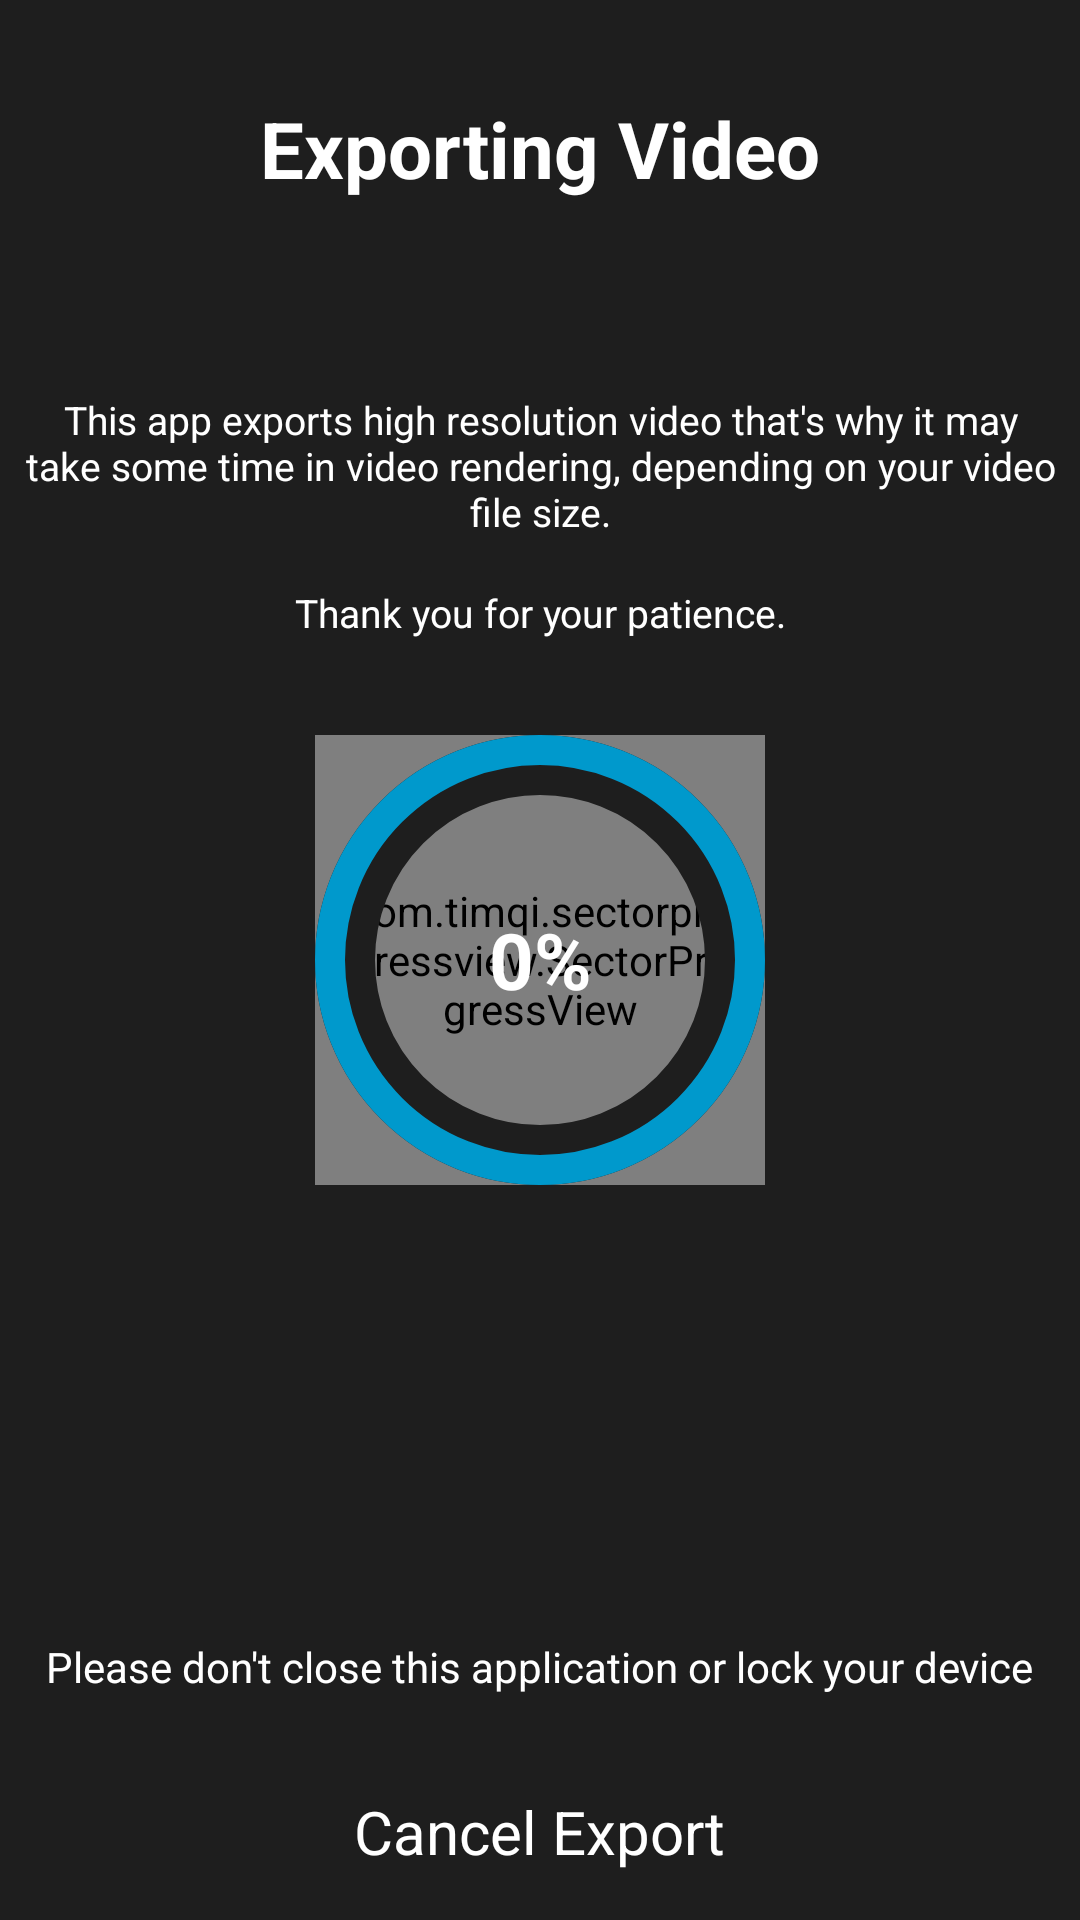

Produce the Android XML layout that renders to this screen, including the resource entries it uses.
<!-- AndroidManifest.xml: application theme AppTheme -->
<!-- res/layout/video_cutting_progress_dialog.xml -->
<?xml version="1.0" encoding="utf-8"?>
<RelativeLayout
    xmlns:android="http://schemas.android.com/apk/res/android"
    xmlns:app="http://schemas.android.com/apk/res-auto"
    android:layout_height="match_parent"
    android:background="@color/white_translucent"
    android:layout_width="match_parent">

    <androidx.constraintlayout.widget.ConstraintLayout
        android:layout_width="match_parent"
        android:layout_height="match_parent"
        android:gravity="center"
        android:background="@color/backgroundColor"
        android:orientation="vertical">

        <TextView
            android:id="@+id/titleText"
            android:layout_width="wrap_content"
            android:layout_height="wrap_content"
            android:layout_gravity="center"
            android:textColor="@android:color/white"
            android:layout_marginTop="32dp"
            android:text="Exporting Video"
            android:textSize="26sp"
            android:textStyle="bold"
            app:layout_constraintEnd_toEndOf="parent"
            app:layout_constraintHorizontal_bias="0.5"
            app:layout_constraintStart_toStartOf="parent"
            app:layout_constraintTop_toTopOf="parent"
            app:layout_constraintVertical_chainStyle="packed" />

        <com.timqi.sectorprogressview.SectorProgressView
            android:id="@+id/progressBar"
            android:layout_width="150dp"
            android:layout_height="150dp"
            android:background="@drawable/circle_with_border"
            android:padding="8dp"
            app:bgColor="@android:color/holo_blue_dark"
            app:fgColor="@color/backgroundColor"
            app:layout_constraintBottom_toBottomOf="parent"
            app:layout_constraintEnd_toEndOf="parent"
            app:layout_constraintStart_toStartOf="parent"
            app:layout_constraintTop_toTopOf="parent" />

        <FrameLayout
            android:layout_width="0dp"
            android:layout_height="0dp"
            android:background="@drawable/circle_with_border"
            app:layout_constraintBottom_toBottomOf="@+id/progressBar"
            app:layout_constraintEnd_toEndOf="@+id/progressBar"
            app:layout_constraintStart_toStartOf="@+id/progressBar"
            app:layout_constraintTop_toTopOf="@+id/progressBar">
        </FrameLayout>


        <TextView
            android:id="@+id/textView17"
            android:layout_width="match_parent"
            android:layout_height="wrap_content"
            android:layout_marginStart="8dp"
            android:layout_marginTop="64dp"
            android:layout_marginEnd="8dp"
            android:gravity="center"
            android:text="@string/editing_text"
            android:textAlignment="center"
            android:textColor="@android:color/white"
            android:textSize="13sp"
            app:layout_constraintEnd_toEndOf="parent"
            app:layout_constraintHorizontal_bias="0.0"
            app:layout_constraintStart_toStartOf="parent"
            app:layout_constraintTop_toBottomOf="@+id/titleText" />

        <TextView
            android:id="@+id/textView18"
            android:layout_width="250dp"
            android:layout_height="wrap_content"
            android:layout_marginTop="16dp"
            android:gravity="center"
            android:textSize="13sp"
            android:textColor="@android:color/white"
            android:text="Thank you for your patience."
            android:textAlignment="center"
            app:layout_constraintEnd_toEndOf="parent"
            app:layout_constraintHorizontal_bias="0.5"
            app:layout_constraintStart_toStartOf="parent"
            app:layout_constraintTop_toBottomOf="@+id/textView17" />

        <TextView
            android:id="@+id/cancelButton"
            android:layout_width="wrap_content"
            android:layout_height="wrap_content"
            android:layout_gravity="center"
            android:layout_marginBottom="16dp"
            android:text="Cancel Export"
            android:textColor="@android:color/white"
            android:textSize="20sp"
            app:layout_constraintBottom_toBottomOf="parent"
            app:layout_constraintEnd_toEndOf="parent"
            app:layout_constraintHorizontal_bias="0.5"
            app:layout_constraintStart_toStartOf="parent" />

        <TextView
            android:id="@+id/textView19"
            android:layout_width="wrap_content"
            android:layout_height="wrap_content"
            android:layout_marginBottom="32dp"
            android:textColor="@android:color/white"
            android:text="Please don't close this application or lock your device"
            app:layout_constraintBottom_toTopOf="@+id/cancelButton"
            app:layout_constraintEnd_toEndOf="parent"
            app:layout_constraintStart_toStartOf="parent" />

        <TextView
            android:id="@+id/percentText"
            android:layout_width="0dp"
            android:layout_height="0dp"
            android:gravity="center"
            android:text="0%"
            android:textAlignment="center"
            android:textColor="@android:color/white"
            android:textSize="26sp"
            android:textStyle="bold"
            app:layout_constraintBottom_toBottomOf="parent"
            app:layout_constraintEnd_toEndOf="parent"
            app:layout_constraintStart_toStartOf="parent"
            app:layout_constraintTop_toTopOf="parent" />


    </androidx.constraintlayout.widget.ConstraintLayout>

</RelativeLayout>
<!-- resources referenced by this layout -->
<resources>
  <color name="backgroundColor">#1E1E1E</color>
  <!-- drawable circle_with_border (drawable) -->
  <?xml version="1.0" encoding="utf-8"?>
  <layer-list xmlns:android="http://schemas.android.com/apk/res/android">
      <item>
          <shape android:shape="oval">
              <stroke
                  android:width="20dp"
                  android:color="@color/backgroundColor" />
          </shape>
      </item>
      <item>
          <shape android:shape="oval">
              <stroke
                  android:width="10dp"
                  android:color="@android:color/holo_blue_dark" />
          </shape>
      </item>
  </layer-list>
  <string name="editing_text">This app exports high resolution video that\'s why it may take some time in video rendering, depending on your video file size.</string>
  <style name="AppTheme" parent="Theme.AppCompat.Light.DarkActionBar">
          
          <item name="colorPrimary">@color/colorPrimary</item>
          <item name="colorPrimaryDark">@color/colorPrimaryDark</item>
          <item name="colorAccent">@color/colorAccent</item>
          <item name="android:navigationBarColor">@color/backgroundColor</item>
          <item name="android:windowDrawsSystemBarBackgrounds">true</item>
          <item name="android:splitMotionEvents">false</item>
          <item name="android:windowEnableSplitTouch">false</item>
      </style>
  <color name="colorPrimary">#008577</color>
  <color name="colorPrimaryDark">#00574B</color>
  <color name="colorAccent">#D81B60</color>
</resources>
